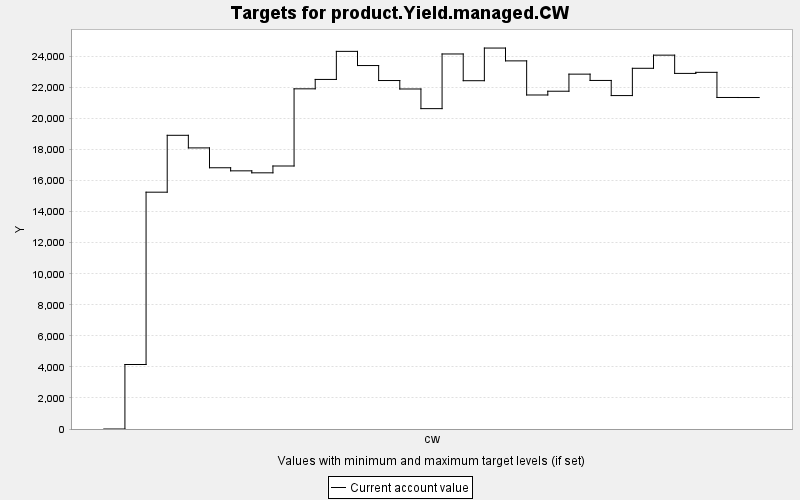

The table this chart was drawn from, first rows:
TARGET, PERIOD, YEAR, PERIODWIDTH, MINIMUM, MAXIMUM, MINWEIGHT, MAXWEIGHT, CURRENT, SUMMARY
product.Yield.managed.CW, 0, 0, 10.0, 0.0, 10000, 1.0, 1.0, 0.0, 0.0
product.Yield.managed.CW, 1, 10, 10.0, 0.0, 10000, 1.0, 1.0, 4154, 0.0
product.Yield.managed.CW, 2, 20, 10.0, 0.0, 10000, 1.0, 1.0, 15253, 0.0
product.Yield.managed.CW, 3, 30, 10.0, 0.0, 10000, 1.0, 1.0, 18916, 0.0
product.Yield.managed.CW, 4, 40, 10.0, 0.0, 10000, 1.0, 1.0, 18105, 0.0
product.Yield.managed.CW, 5, 50, 10.0, 0.0, 10000, 1.0, 1.0, 16826, 0.0
product.Yield.managed.CW, 6, 60, 10.0, 0.0, 10000, 1.0, 1.0, 16627, 0.0
product.Yield.managed.CW, 7, 70, 10.0, 0.0, 10000, 1.0, 1.0, 16500, 0.0
product.Yield.managed.CW, 8, 80, 10.0, 0.0, 10000, 1.0, 1.0, 16939, 0.0
product.Yield.managed.CW, 9, 90, 10.0, 0.0, 10000, 1.0, 1.0, 21909, 0.0
product.Yield.managed.CW, 10, 100, 10.0, 0.0, 10000, 1.0, 1.0, 22515, 0.0
product.Yield.managed.CW, 11, 110, 10.0, 0.0, 10000, 1.0, 1.0, 24322, 0.0
product.Yield.managed.CW, 12, 120, 10.0, 0.0, 10000, 1.0, 1.0, 23409, 0.0
product.Yield.managed.CW, 13, 130, 10.0, 0.0, 10000, 1.0, 1.0, 22444, 0.0
product.Yield.managed.CW, 14, 140, 10.0, 0.0, 10000, 1.0, 1.0, 21899, 0.0
product.Yield.managed.CW, 15, 150, 10.0, 0.0, 10000, 1.0, 1.0, 20634, 0.0
product.Yield.managed.CW, 16, 160, 10.0, 0.0, 10000, 1.0, 1.0, 24154, 0.0
product.Yield.managed.CW, 17, 170, 10.0, 0.0, 10000, 1.0, 1.0, 22432, 0.0
product.Yield.managed.CW, 18, 180, 10.0, 0.0, 10000, 1.0, 1.0, 24536, 0.0
product.Yield.managed.CW, 19, 190, 10.0, 0.0, 10000, 1.0, 1.0, 23710, 0.0
product.Yield.managed.CW, 20, 200, 10.0, 0.0, 10000, 1.0, 1.0, 21513, 0.0
product.Yield.managed.CW, 21, 210, 10.0, 0.0, 10000, 1.0, 1.0, 21755, 0.0
product.Yield.managed.CW, 22, 220, 10.0, 0.0, 10000, 1.0, 1.0, 22855, 0.0
product.Yield.managed.CW, 23, 230, 10.0, 0.0, 10000, 1.0, 1.0, 22449, 0.0
product.Yield.managed.CW, 24, 240, 10.0, 0.0, 10000, 1.0, 1.0, 21475, 0.0
product.Yield.managed.CW, 25, 250, 10.0, 0.0, 10000, 1.0, 1.0, 23232, 0.0
product.Yield.managed.CW, 26, 260, 10.0, 0.0, 10000, 1.0, 1.0, 24078, 0.0
product.Yield.managed.CW, 27, 270, 10.0, 0.0, 10000, 1.0, 1.0, 22903, 0.0
product.Yield.managed.CW, 28, 280, 10.0, 0.0, 10000, 1.0, 1.0, 22971, 0.0
product.Yield.managed.CW, 29, 290, 10.0, 0.0, 10000, 1.0, 1.0, 21352, 0.0
product.Yield.managed.CW, 30, 300, 10.0, 0.0, 10000, 1.0, 1.0, 21349, 0.0
